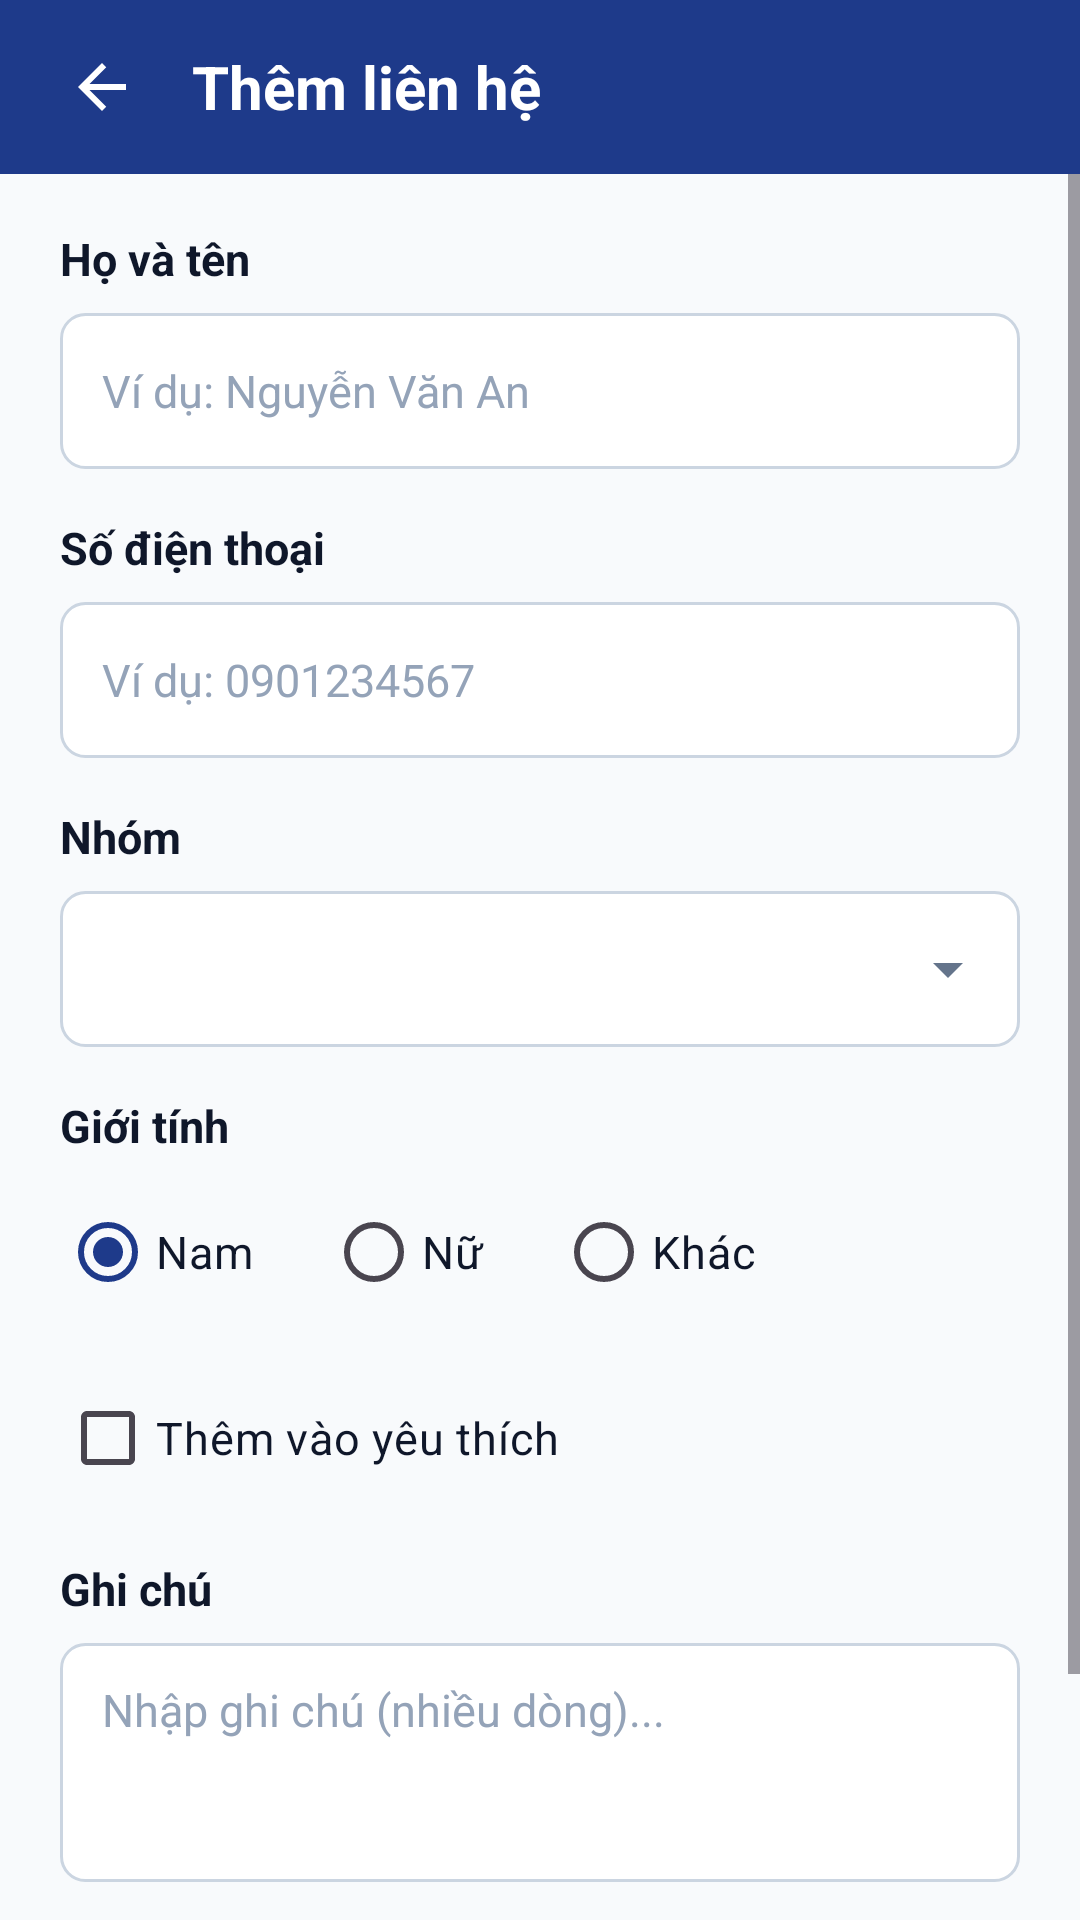

Android layout source for this screen:
<!-- AndroidManifest.xml: application theme Theme.ContactManager -->
<!-- res/layout/activity_add_contact.xml -->
<?xml version="1.0" encoding="utf-8"?>
<LinearLayout xmlns:android="http://schemas.android.com/apk/res/android"
    xmlns:app="http://schemas.android.com/apk/res-auto"
    xmlns:tools="http://schemas.android.com/tools"
    android:layout_width="match_parent"
    android:layout_height="match_parent"
    android:background="@color/bg_screen"
    android:orientation="vertical">

    
    <LinearLayout
        android:layout_width="match_parent"
        android:layout_height="58dp"
        android:background="@color/primary"
        android:gravity="center_vertical"
        android:orientation="horizontal"
        android:paddingStart="12dp"
        android:paddingEnd="16dp">

        <ImageButton
            android:id="@+id/btnBack"
            android:layout_width="44dp"
            android:layout_height="44dp"
            android:background="?attr/selectableItemBackgroundBorderless"
            android:contentDescription="@string/btn_back"
            android:src="@drawable/ic_arrow_back" />

        <TextView
            android:layout_width="wrap_content"
            android:layout_height="wrap_content"
            android:layout_marginStart="8dp"
            android:text="@string/add_contact_title"
            android:textColor="@color/white"
            android:textSize="20sp"
            android:textStyle="bold" />
    </LinearLayout>

    
    <ScrollView
        android:layout_width="match_parent"
        android:layout_height="match_parent"
        android:fillViewport="true">

        <LinearLayout
            android:layout_width="match_parent"
            android:layout_height="wrap_content"
            android:orientation="vertical"
            android:paddingStart="20dp"
            android:paddingTop="18dp"
            android:paddingEnd="20dp"
            android:paddingBottom="28dp">

            
            <TextView
                android:layout_width="match_parent"
                android:layout_height="wrap_content"
                android:text="@string/full_name_label"
                android:textColor="@color/text_primary"
                android:textSize="15sp"
                android:textStyle="bold" />

            <EditText
                android:id="@+id/edtName"
                android:layout_width="match_parent"
                android:layout_height="52dp"
                android:layout_marginTop="8dp"
                android:background="@drawable/bg_input_field"
                android:hint="@string/full_name_hint"
                android:importantForAutofill="no"
                android:inputType="textCapWords|textPersonName"
                android:maxLines="1"
                android:textColor="@color/text_primary"
                android:textColorHint="@color/text_hint"
                android:textSize="15sp" />

            
            <TextView
                android:layout_width="match_parent"
                android:layout_height="wrap_content"
                android:layout_marginTop="16dp"
                android:text="@string/phone_label"
                android:textColor="@color/text_primary"
                android:textSize="15sp"
                android:textStyle="bold" />

            <EditText
                android:id="@+id/edtPhone"
                android:layout_width="match_parent"
                android:layout_height="52dp"
                android:layout_marginTop="8dp"
                android:background="@drawable/bg_input_field"
                android:hint="@string/phone_hint"
                android:importantForAutofill="no"
                android:inputType="phone"
                android:maxLength="10"
                android:maxLines="1"
                android:textColor="@color/text_primary"
                android:textColorHint="@color/text_hint"
                android:textSize="15sp" />

            
            <TextView
                android:layout_width="match_parent"
                android:layout_height="wrap_content"
                android:layout_marginTop="16dp"
                android:text="@string/group_label"
                android:textColor="@color/text_primary"
                android:textSize="15sp"
                android:textStyle="bold" />

            <Spinner
                android:id="@+id/spnGroup"
                android:layout_width="match_parent"
                android:layout_height="52dp"
                android:layout_marginTop="8dp"
                android:background="@drawable/bg_spinner"
                android:overlapAnchor="false"
                android:spinnerMode="dropdown" />

            
            <TextView
                android:layout_width="match_parent"
                android:layout_height="wrap_content"
                android:layout_marginTop="16dp"
                android:text="@string/gender_label"
                android:textColor="@color/text_primary"
                android:textSize="15sp"
                android:textStyle="bold" />

            <RadioGroup
                android:id="@+id/rgGender"
                android:layout_width="match_parent"
                android:layout_height="wrap_content"
                android:layout_marginTop="8dp"
                android:orientation="horizontal">

                <RadioButton
                    android:id="@+id/rbMale"
                    android:layout_width="wrap_content"
                    android:layout_height="wrap_content"
                    android:buttonTint="@color/primary"
                    android:checked="true"
                    android:text="@string/gender_male"
                    android:textColor="@color/text_primary"
                    android:textSize="15sp" />

                <RadioButton
                    android:id="@+id/rbFemale"
                    android:layout_width="wrap_content"
                    android:layout_height="wrap_content"
                    android:layout_marginStart="24dp"
                    android:buttonTint="@color/primary"
                    android:text="@string/gender_female"
                    android:textColor="@color/text_primary"
                    android:textSize="15sp" />

                <RadioButton
                    android:id="@+id/rbOther"
                    android:layout_width="wrap_content"
                    android:layout_height="wrap_content"
                    android:layout_marginStart="24dp"
                    android:buttonTint="@color/primary"
                    android:text="@string/gender_other"
                    android:textColor="@color/text_primary"
                    android:textSize="15sp" />
            </RadioGroup>

            
            <CheckBox
                android:id="@+id/cbFavorite"
                android:layout_width="wrap_content"
                android:layout_height="wrap_content"
                android:layout_marginTop="14dp"
                android:buttonTint="@color/primary"
                android:text="@string/favorite_checkbox"
                android:textColor="@color/text_primary"
                android:textSize="15sp" />

            
            <TextView
                android:layout_width="match_parent"
                android:layout_height="wrap_content"
                android:layout_marginTop="16dp"
                android:text="@string/notes_label"
                android:textColor="@color/text_primary"
                android:textSize="15sp"
                android:textStyle="bold" />

            <EditText
                android:id="@+id/edtNotes"
                android:layout_width="match_parent"
                android:layout_height="wrap_content"
                android:layout_marginTop="8dp"
                android:background="@drawable/bg_input_field"
                android:gravity="top|start"
                android:hint="@string/notes_hint"
                android:importantForAutofill="no"
                android:inputType="textMultiLine"
                android:minLines="3"
                android:textColor="@color/text_primary"
                android:textColorHint="@color/text_hint"
                android:textSize="15sp" />

            
            <androidx.appcompat.widget.AppCompatButton
                android:id="@+id/btnSaveContact"
                android:layout_width="match_parent"
                android:layout_height="52dp"
                android:layout_marginTop="28dp"
                android:background="@drawable/btn_primary"
                android:elevation="2dp"
                android:stateListAnimator="@null"
                android:text="@string/btn_save_contact"
                android:textAllCaps="false"
                android:textColor="@color/white"
                android:textSize="16sp"
                android:textStyle="bold" />

        </LinearLayout>
    </ScrollView>

</LinearLayout>
<!-- resources referenced by this layout -->
<resources>
  <color name="bg_screen">#F8FAFC</color>
  <color name="primary">#1E3A8A</color>
  <color name="text_hint">#94A3B8</color>
  <color name="text_primary">#0F172A</color>
  <color name="white">#FFFFFF</color>
  <!-- drawable bg_input_field (drawable) -->
  <?xml version="1.0" encoding="utf-8"?>
  <shape xmlns:android="http://schemas.android.com/apk/res/android"
      android:shape="rectangle">
      <solid android:color="@color/card_surface" />
      <stroke
          android:width="1dp"
          android:color="@color/input_border" />
      <corners android:radius="8dp" />
      <padding
          android:left="14dp"
          android:top="12dp"
          android:right="14dp"
          android:bottom="12dp" />
  </shape>
  <!-- drawable bg_spinner (drawable) -->
  <?xml version="1.0" encoding="utf-8"?>
  <layer-list xmlns:android="http://schemas.android.com/apk/res/android">
      <item>
          <shape android:shape="rectangle">
              <solid android:color="@color/card_surface" />
              <stroke
                  android:width="1dp"
                  android:color="@color/input_border" />
              <corners android:radius="8dp" />
          </shape>
      </item>
      <item
          android:drawable="@drawable/ic_arrow_drop_down"
          android:gravity="end|center_vertical"
          android:right="12dp" />
  </layer-list>
  <!-- drawable ic_arrow_back (drawable) -->
  <vector xmlns:android="http://schemas.android.com/apk/res/android"
      android:width="24dp"
      android:height="24dp"
      android:viewportWidth="24"
      android:viewportHeight="24"
      android:tint="@color/white">
      <path
          android:fillColor="@color/white"
          android:pathData="M20,11H7.83l5.59,-5.59L12,4l-8,8 8,8 1.41,-1.41L7.83,13H20v-2z" />
  </vector>
  <string name="add_contact_title">Thêm liên hệ</string>
  <string name="btn_back">Quay lại</string>
  <string name="btn_save_contact">Lưu liên hệ</string>
  <string name="favorite_checkbox">Thêm vào yêu thích</string>
  <string name="full_name_hint">Ví dụ: Nguyễn Văn An</string>
  <string name="full_name_label">Họ và tên</string>
  <string name="gender_female">Nữ</string>
  <string name="gender_label">Giới tính</string>
  <string name="gender_male">Nam</string>
  <string name="gender_other">Khác</string>
  <string name="group_label">Nhóm</string>
  <string name="notes_hint">Nhập ghi chú (nhiều dòng)...</string>
  <string name="notes_label">Ghi chú</string>
  <string name="phone_hint">Ví dụ: 0901234567</string>
  <string name="phone_label">Số điện thoại</string>
  <style name="Theme.ContactManager" parent="Base.Theme.ContactManager" />
  <color name="card_surface">#FFFFFF</color>
  <color name="input_border">#CBD5E1</color>
  <!-- drawable ic_arrow_drop_down (drawable) -->
  <vector xmlns:android="http://schemas.android.com/apk/res/android"
      android:width="24dp"
      android:height="24dp"
      android:viewportWidth="24"
      android:viewportHeight="24"
      android:tint="@color/text_secondary">
      <path
          android:fillColor="@color/text_secondary"
          android:pathData="M7,10l5,5 5,-5z" />
  </vector>
  <style name="Base.Theme.ContactManager" parent="Theme.Material3.DayNight.NoActionBar">
          <item name="colorPrimary">@color/primary</item>
          <item name="colorPrimaryVariant">@color/primary_dark</item>
          <item name="colorOnPrimary">@color/white</item>
          <item name="android:statusBarColor">@color/primary_dark</item>
          <item name="android:windowLightStatusBar">false</item>
          <item name="android:windowBackground">@color/bg_screen</item>
      </style>
  <color name="text_secondary">#64748B</color>
  <color name="primary_dark">#172554</color>
</resources>
